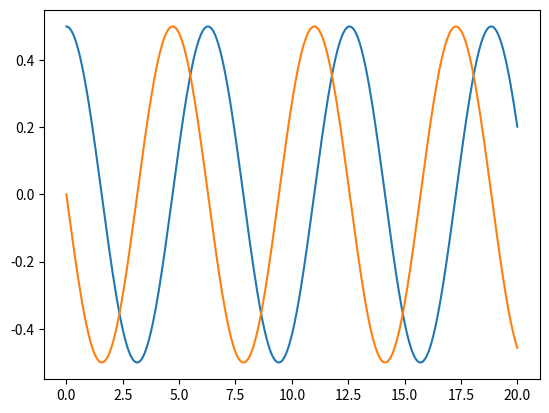
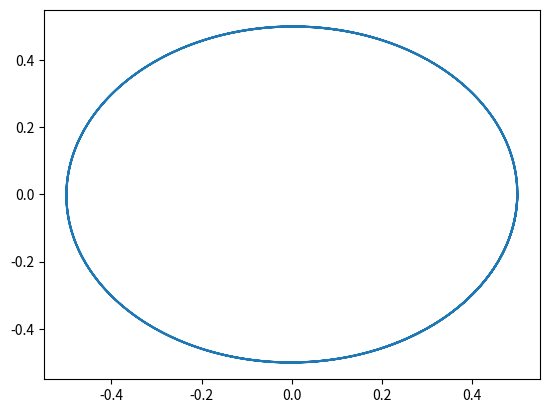

Generate these figures, in order, with matplotlib:
import numpy as np
import matplotlib.pyplot as plt
# parametros
# en el modelo 2 ya no hay alpha, cambia por p
k = 1.0
m = 1.0
p = 2.0
tmax = 20

x0 = 0.5
v0 = 0.0

N = 2000
t_values = np.linspace(0, tmax, N)

x = np.zeros(N)
v = np.zeros(N)

x[0], v[0] = x0, v0

# paso temporal
h = t_values[1] - t_values[0]
def fv(x):
    return -k * np.sign(x) * np.abs(x)**(p - 1)
#    return -k*x**(p - 1)

def fx(v):
    return v

# Integracian de euler c.
for i in range(N-1):
    v[i+1] = v[i] + h*fv(x[i])
    x[i+1] = x[i] + h*fx(v[i+1])

plt.plot(t_values, x)
plt.plot(t_values, v)
plt.show()

plt.plot(x, v)
plt.show()
